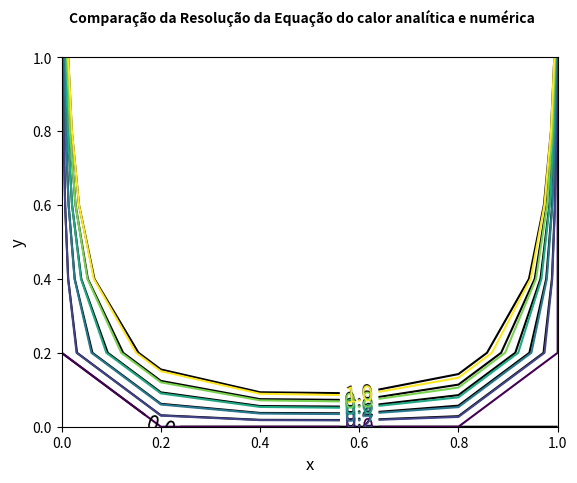

The script that saved this image:
import numpy as np
import matplotlib.pyplot as plt

def f(t,x,y):
    res = 0.0
    for n in range(1,11):
        res+=((np.sin(2*n*np.pi/3))/(n*n*np.sinh(n*np.pi)))*np.sin(n*np.pi*x)*np.sinh(n*np.pi*y)
    return (450/(np.pi*np.pi))*res

def cond_iniciais(Nx,Ny,dx,dy,T):
    #Esquerda
    y_aux = 0.0
    for j in range(Ny+1):
        T[0,j] = 0.0
        y_aux+=dy
    #Direita
    y_aux = 0.0
    for j in range(Ny+1):
        T[Nx,j] = 0.0
        y_aux+=dy
    #Baixo
    x_aux = 0.0
    for i in range(Nx+1):
        T[i,0] = 0.0
        x_aux+=dx
    #Cima
    x_aux = 0.0
    for i in range(Nx+1):
        if x_aux <= (2/3):
            T[i,Ny] = 75*x_aux
        else:
            T[i,Ny] = 150*(1-x_aux)
        x_aux+=dx
    #quinas nao sao utilizadas para os calculos
    return T

def solexata(Nx,Ny,T,tempo_final):
    x_aux = 0.0
    y_aux = 0.0
    intervalos = np.linspace(0.0,1.0,Nx+1)
    T_x = np.linspace(0.0,1.0,Nx+1)
    T_y = np.linspace(0.0,1.0,Ny+1)
    for i in range(Nx+1):
        y_aux = 0.0
        for j in range(Ny+1):
            T[i,j] = f(tempo_final,x_aux,y_aux)
            y_aux+=dy
        x_aux+=dx
    c = plt.contour(T_x,T_y,np.transpose(T),intervalos, colors = 'k')
    plt.clabel(c, inline = True, fontsize = 15, colors = 'k')
    
def eqcondcal(Nx,Ny,dx,dt,tempo_final,T):
    tempo = 0.0
    intervalos = np.linspace(0.0,1.0,Nx+1)
    T_x = np.linspace(0.0,1.0,Nx+1)
    T_y = np.linspace(0.0,1.0,Ny+1)
    T_new = np.copy(T)
    while tempo <= tempo_final:

        for i in range(1,Nx):
            for j in range(1,Ny):
                T_new[i,j] = T[i,j] + (dt/(dx*dx))*(T[i+1,j]-2.0*T[i,j]+T[i-1,j]) + (dt/(dy*dy))*(T[i,j+1]-2.0*T[i,j]+T[i,j-1])
        T = np.copy(T_new)
        tempo+=dt

    c = plt.contour(T_x,T_y,np.transpose(T),intervalos)
    plt.clabel(c, inline = True, fontsize = 15)

Nx = 5
Ny = 5
dx = 1.0/Nx
dy = 1.0/Ny
dt = (dx*dx)/4.0
tempo_final = 0.1

T = np.zeros((Nx+1,Nx+1),float)
T_exata = np.zeros((Nx+1,Nx+1),float)
T = cond_iniciais(Nx,Ny,dx,dy,T)

tempo = 0.0
tempo_final = 10.0

#Inicializando o Grafico

graf = plt.figure()
ax = graf.add_subplot()

#Parâmetros do Grafico

graf.suptitle('Comparação da Resolução da Equação do calor analítica e numérica', fontsize = 10, fontweight = 'bold', usetex = False)
ax.set_ylabel(r'y', fontsize = 12, usetex = False)
ax.set_xlabel(r'x', fontsize = 12, usetex = False)
    
#Calculando a Equacao da Conducao do Calor
    
solexata(Nx,Ny,T_exata,tempo_final)
eqcondcal(Nx,Ny,dx,dt,tempo_final,T)
plt.show() #Inicializando o Grafico